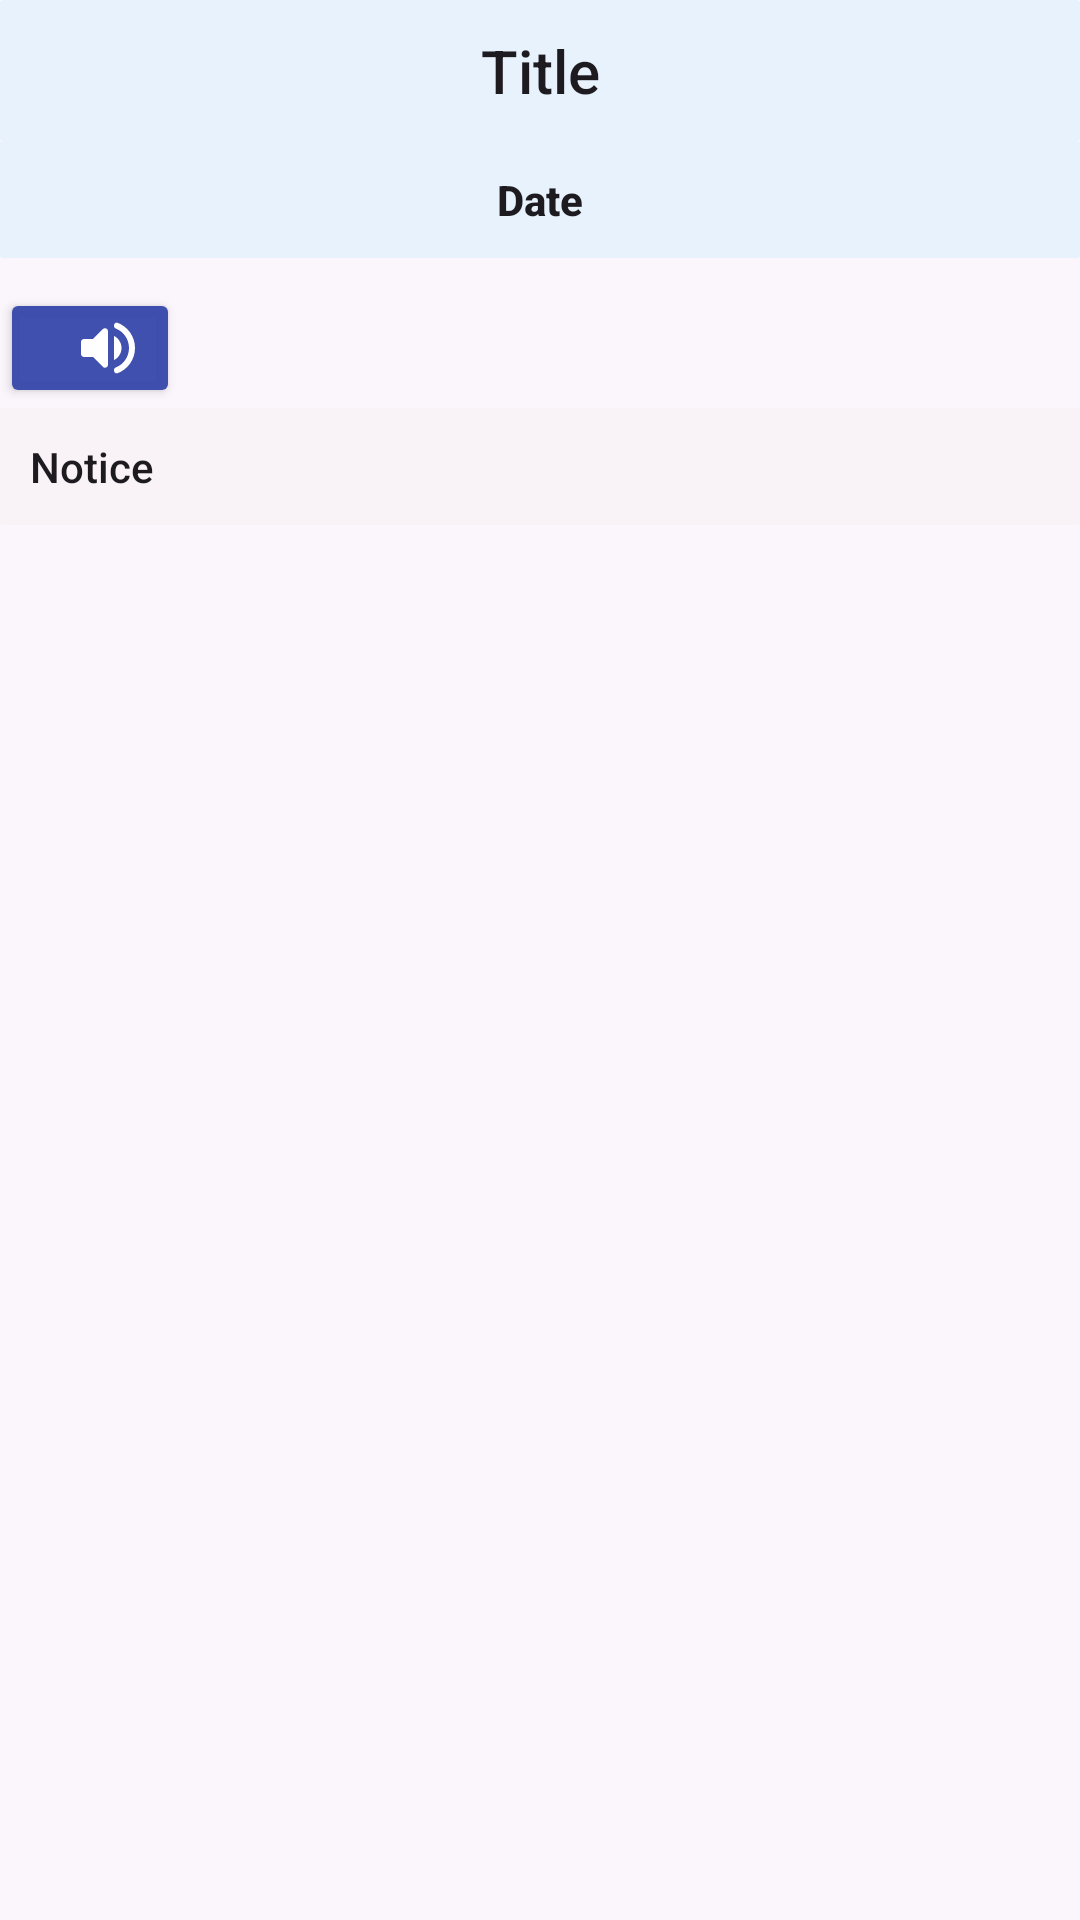

Write the Android layout XML for this screen, with the resource values it uses.
<!-- AndroidManifest.xml: application theme Theme.Material3.DayNight.NoActionBar -->
<!-- res/layout/layout_notice_list.xml -->
<?xml version="1.0" encoding="utf-8"?>
<LinearLayout xmlns:android="http://schemas.android.com/apk/res/android"
    android:layout_width="match_parent"
    android:layout_height="wrap_content"
    android:layout_margin="3dp"
    android:backgroundTint="#4DE3E3E3"
    android:background="@drawable/background_notice"
    android:orientation="vertical">




    <TextView
        android:id="@+id/notice_title"
        style="@style/TextAppearance.AppCompat.Title"
        android:layout_width="match_parent"
        android:layout_height="wrap_content"
        android:text="Title"
        android:padding="10dp"
        android:background="@drawable/background_notice"
        android:textAlignment="center"
       />

    <TextView
        android:id="@+id/notice_date"
        style="@style/TextAppearance.AppCompat.Body2"
        android:layout_width="match_parent"
        android:layout_height="wrap_content"
        android:text="Date"
        android:padding="10dp"
        android:background="@drawable/background_notice"
        android:layout_marginBottom="10dp"
        android:textAlignment="center"
        android:textStyle="bold" />
    <Button
        android:drawableEnd="@drawable/ic_speaker"
        android:drawableTint="@color/white"
        android:textColor="@color/white"
        android:id="@+id/notice_speaker"
        android:backgroundTint="#F53949AB"
        android:layout_width="60dp"
        android:layout_height="40dp"
         />

    <TextView
        android:id="@+id/notice_notice"
        android:padding="10dp"
        android:backgroundTint="#F3EEEE"
        android:background="@drawable/background_notice"
        style="@style/TextAppearance.AppCompat.Body2"
        android:layout_width="match_parent"
        android:layout_height="wrap_content"
        android:text="Notice"
        android:textAlignment="textStart"
        />




</LinearLayout>
<!-- resources referenced by this layout -->
<resources>
  <color name="white">#FFFFFFFF</color>
  <!-- drawable background_notice (drawable-v24) -->
  <?xml version="1.0" encoding="utf-8"?>
  <shape xmlns:android="http://schemas.android.com/apk/res/android">
      <solid android:color="#5CC3EBFF" />
  
      <corners android:radius="1dp"
          />
  
  </shape>
  <!-- drawable ic_speaker (drawable) -->
  <vector android:autoMirrored="true" android:height="24dp"
      android:tint="#3D3D3D" android:viewportHeight="24"
      android:viewportWidth="24" android:width="24dp" xmlns:android="http://schemas.android.com/apk/res/android">
      <path android:fillColor="@android:color/white" android:pathData="M3,10v4c0,0.55 0.45,1 1,1h3l3.29,3.29c0.63,0.63 1.71,0.18 1.71,-0.71L12,6.41c0,-0.89 -1.08,-1.34 -1.71,-0.71L7,9L4,9c-0.55,0 -1,0.45 -1,1zM16.5,12c0,-1.77 -1.02,-3.29 -2.5,-4.03v8.05c1.48,-0.73 2.5,-2.25 2.5,-4.02zM14,4.45v0.2c0,0.38 0.25,0.71 0.6,0.85C17.18,6.53 19,9.06 19,12s-1.82,5.47 -4.4,6.5c-0.36,0.14 -0.6,0.47 -0.6,0.85v0.2c0,0.63 0.63,1.07 1.21,0.85C18.6,19.11 21,15.84 21,12s-2.4,-7.11 -5.79,-8.4c-0.58,-0.23 -1.21,0.22 -1.21,0.85z"/>
  </vector>
</resources>
